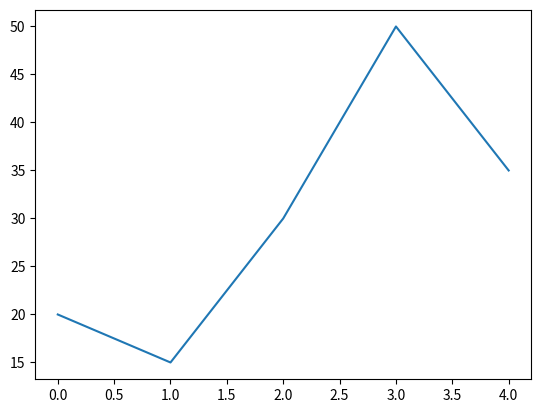

Recreate this plot in Python.
import matplotlib.pyplot as plt

ventas = [20, 15, 30, 50, 35]

plt.plot(ventas)

plt.show()
